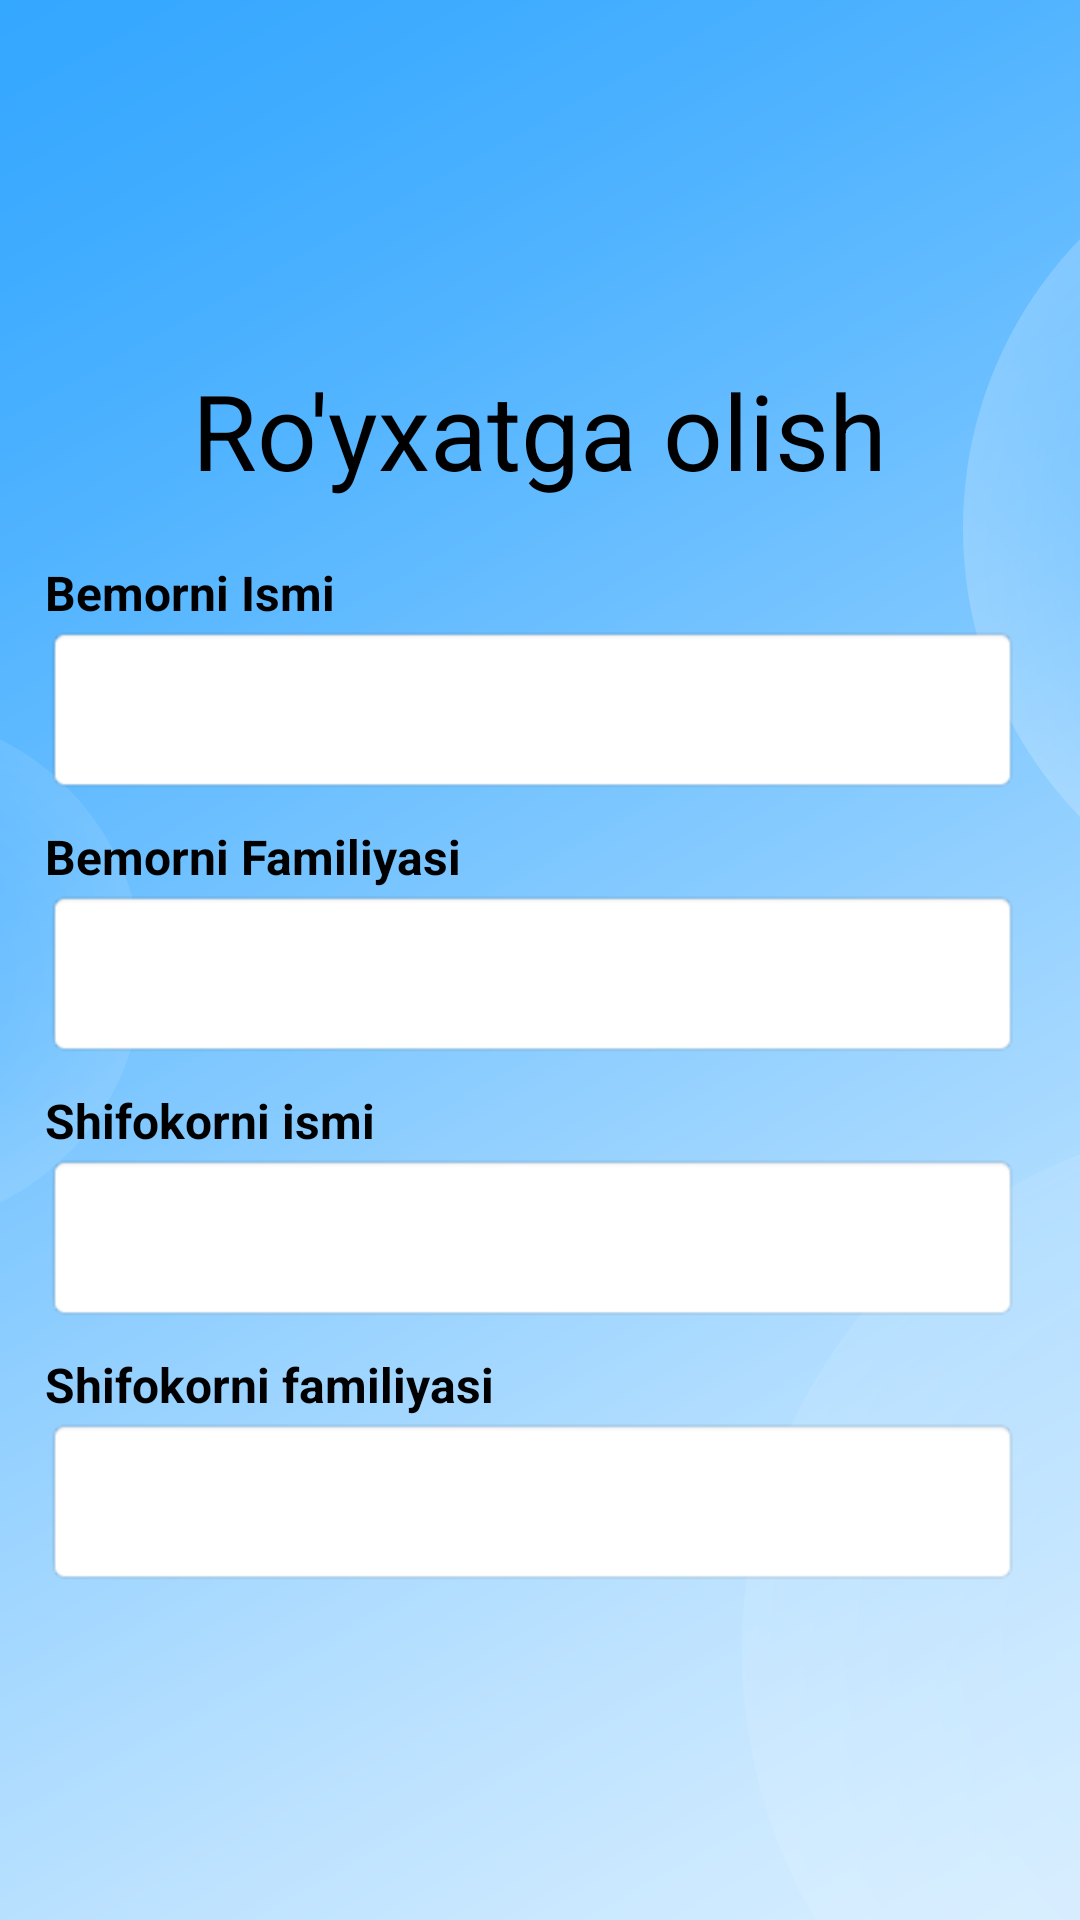

Android layout source for this screen:
<!-- AndroidManifest.xml: application theme Theme.Shifoxona -->
<!-- res/layout/activity_add_patient.xml -->
<?xml version="1.0" encoding="utf-8"?>
<LinearLayout xmlns:android="http://schemas.android.com/apk/res/android"
    xmlns:app="http://schemas.android.com/apk/res-auto"
    xmlns:tools="http://schemas.android.com/tools"
    android:id="@+id/main"
    android:layout_width="match_parent"
    android:layout_height="match_parent"
    android:background="@drawable/bg_01"
    android:orientation="vertical"
    tools:context=".AddPatientActivity">

    <TextView
        android:layout_width="wrap_content"
        android:layout_height="wrap_content"
        android:layout_gravity="center_horizontal"
        android:textColor="@color/black"
        android:layout_marginTop="120dp"
        android:text="Ro'yxatga olish"
        android:textSize="35sp" />

    <TextView
        android:layout_width="match_parent"
        android:layout_marginTop="20dp"
        android:textColor="@color/black"
        android:layout_height="wrap_content"
        android:layout_marginLeft="15dp"
        android:layout_marginRight="20dp"
        android:text="Bemorni Ismi"
        android:textSize="16sp"
        android:textStyle="bold" />

    <EditText
        android:id="@+id/first_name"
        android:layout_width="match_parent"
        android:layout_height="wrap_content"
        android:textColor="@color/black"
        android:inputType="text"
        android:padding="16dp"
        android:layout_marginLeft="15dp"
        android:layout_marginRight="20dp"
        android:background="@android:drawable/editbox_background"
        android:layout_marginBottom="10dp"/>

    <TextView
        android:layout_width="match_parent"
        android:layout_height="wrap_content"
        android:layout_marginLeft="15dp"
        android:textColor="@color/black"
        android:layout_marginRight="20dp"
        android:text="Bemorni Familiyasi"
        android:textSize="16sp"
        android:textStyle="bold" />

    <EditText
        android:id="@+id/last_name"
        android:layout_width="match_parent"
        android:textColor="@color/black"
        android:layout_height="wrap_content"
        android:inputType="text"
        android:padding="16dp"
        android:layout_marginLeft="15dp"
        android:layout_marginRight="20dp"
        android:background="@android:drawable/editbox_background"
        android:layout_marginBottom="10dp"/>

    <TextView
        android:layout_width="match_parent"
        android:layout_height="wrap_content"
        android:layout_marginLeft="15dp"
        android:layout_marginRight="20dp"
        android:textColor="@color/black"
        android:text="Shifokorni ismi"
        android:textSize="16sp"
        android:textStyle="bold" />

    <EditText
        android:id="@+id/doctor_first_name"
        android:layout_width="match_parent"
        android:textColor="@color/black"
        android:layout_height="wrap_content"
        android:inputType="textEmailAddress"
        android:padding="16dp"
        android:layout_marginLeft="15dp"
        android:layout_marginRight="20dp"
        android:background="@android:drawable/editbox_background"
        android:layout_marginBottom="10dp"/>

    <TextView
        android:layout_width="match_parent"
        android:layout_height="wrap_content"
        android:textColor="@color/black"
        android:layout_marginLeft="15dp"
        android:layout_marginRight="20dp"
        android:text="Shifokorni familiyasi"
        android:textSize="16sp"
        android:textStyle="bold" />

    <EditText
        android:id="@+id/doctor_last_name"
        android:layout_width="match_parent"
        android:layout_height="wrap_content"
        android:inputType="textEmailAddress"
        android:textColor="@color/black"
        android:padding="16dp"
        android:layout_marginLeft="15dp"
        android:layout_marginRight="20dp"
        android:background="@android:drawable/editbox_background"
        android:layout_marginBottom="10dp"/>

    <com.google.android.material.button.MaterialButton
        android:id="@+id/add_patient_button"
        android:layout_width="match_parent"
        android:layout_height="wrap_content"
        app:cornerRadius="25dp"
        android:layout_marginLeft="15dp"
        android:layout_marginRight="20dp"
        android:text="Ro'yxatga olish"
        android:textAllCaps="false"
        android:textSize="16sp"
        android:backgroundTint="#373434"
        android:textColor="@color/white"
        android:layout_marginBottom="150dp"
        android:padding="14dp" />

</LinearLayout>
<!-- resources referenced by this layout -->
<resources>
  <!-- drawable bg_01: png bitmap (drawable, 138557 bytes) -->
  <style name="Theme.Shifoxona" parent="Base.Theme.Shifoxona" />
  <style name="Base.Theme.Shifoxona" parent="Theme.Material3.DayNight.NoActionBar">
          
          
      </style>
  <!-- not gathered from this repository: default colours our renderer supplied (Android Studio template values) -->
  <color name="black">#FF000000</color>
  <color name="white">#FFFFFFFF</color>
</resources>
